Photos from the image-classification dataset "dataset" in the GitHub repository sergeisidorov123/ml. Its 2 classes are: human, humanoid.

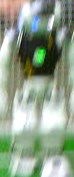
Label: humanoid

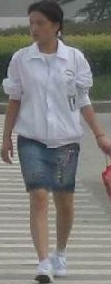
Label: human

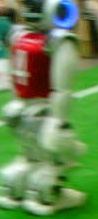
Label: humanoid

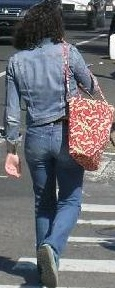
Label: human

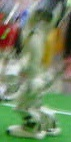
Label: humanoid

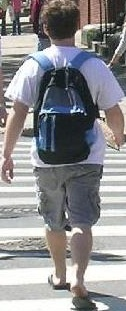
Label: human
